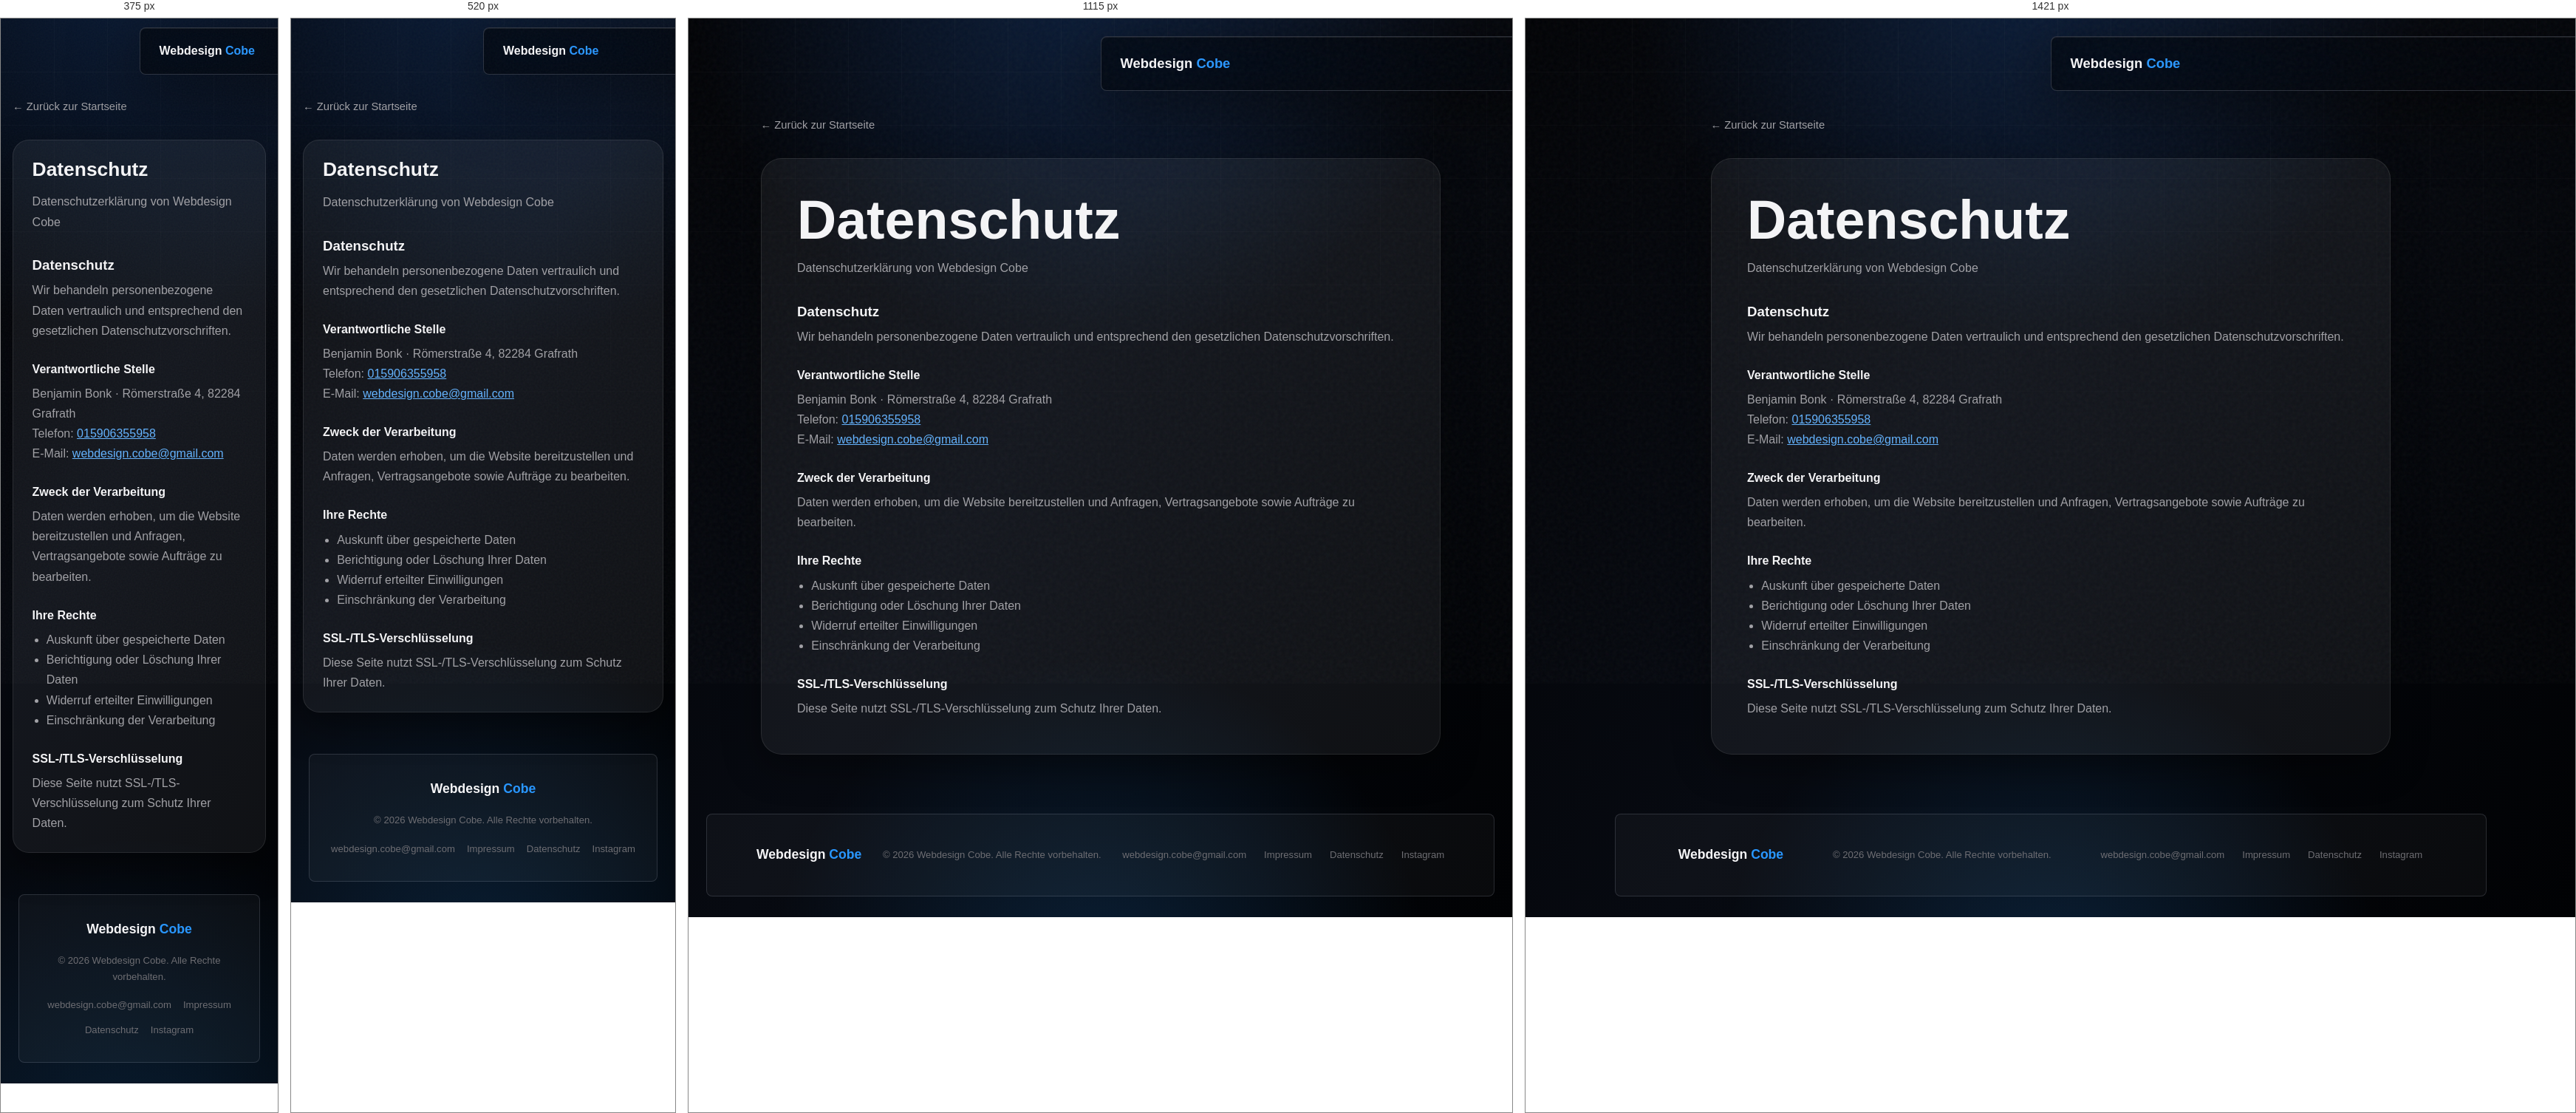
Rendered at 375 px, 520 px, 1115 px and 1421 px, left to right.

<!-- file: datenschutz.html -->
<!DOCTYPE html>
<html lang="de">
<head>
<meta charset="UTF-8">
<meta name="viewport" content="width=device-width, initial-scale=1.0">
<title>Datenschutz - Webdesign Cobe</title>
<link rel="icon" type="image/png" href="favicon.png">
<link rel="apple-touch-icon" href="favicon.png">
<link rel="preconnect" href="https://fonts.googleapis.com">
<link rel="preconnect" href="https://fonts.gstatic.com" crossorigin>
<link href="https://fonts.googleapis.com/css2?family=SF+Pro+Display:wght@300;400;500;600;700&family=Syne:wght@400;600;700;800&family=DM+Sans:ital,opsz,wght@0,9..40,300;0,9..40,400;0,9..40,500;1,9..40,300&display=swap" rel="stylesheet">
<link rel="stylesheet" href="styles.css">
</head>
<body class="legal-page">

<nav>
  <a href="index.html" class="logo">Webdesign <span>Cobe</span></a>
  <div class="nav-links">
    <a href="index.html#leistungen">Leistungen</a>
    <a href="index.html#prozess">Prozess</a>
    <a href="index.html#preise">Preise</a>
    <a href="index.html#kontakt">Kontakt</a>
  </div>
</nav>
<main>
  <div class="legal-shell">
    <a class="legal-back" href="index.html">← Zurück zur Startseite</a>
    <article class="legal-document">
      <h1>Datenschutz</h1>
      <p class="legal-meta">Datenschutzerklärung von Webdesign Cobe</p>
      
            <h3>Datenschutz</h3>
            <p>Wir behandeln personenbezogene Daten vertraulich und entsprechend den gesetzlichen Datenschutzvorschriften.</p>
            <h4>Verantwortliche Stelle</h4>
            <p>Benjamin Bonk · Römerstraße 4, 82284 Grafrath<br>
            Telefon: <a href="tel:+4915906355958">015906355958</a><br>
            E-Mail: <a href="mailto:webdesign.cobe@gmail.com">webdesign.cobe@gmail.com</a></p>
            <h4>Zweck der Verarbeitung</h4>
            <p>Daten werden erhoben, um die Website bereitzustellen und Anfragen, Vertragsangebote sowie Aufträge zu bearbeiten.</p>
            <h4>Ihre Rechte</h4>
            <ul>
              <li>Auskunft über gespeicherte Daten</li>
              <li>Berichtigung oder Löschung Ihrer Daten</li>
              <li>Widerruf erteilter Einwilligungen</li>
              <li>Einschränkung der Verarbeitung</li>
            </ul>
            <h4>SSL-/TLS-Verschlüsselung</h4>
            <p>Diese Seite nutzt SSL-/TLS-Verschlüsselung zum Schutz Ihrer Daten.</p>
    </article>
  </div>
</main>

<footer>
  <a href="index.html" class="footer-logo">Webdesign <span>Cobe</span></a>
  <p>© 2026 Webdesign Cobe. Alle Rechte vorbehalten.</p>
  <div class="footer-links">
    <a href="mailto:webdesign.cobe@gmail.com">webdesign.cobe@gmail.com</a>
    <a href="impressum.html">Impressum</a>
    <a href="datenschutz.html">Datenschutz</a>
    <a href="https://www.instagram.com/webdesign_cobe" target="_blank" rel="noopener">Instagram</a>
  </div>
</footer>
</body>
</html>


/* @media block from styles.css */
@media (max-width: 768px) {
    nav {
      padding: 0 1.1rem;
      height: 50px;
    }

  
  .logo-img {
    height: 38px;
    width: auto;
    object-fit: contain;
    display: block;
    border-radius: 10px;
    background: rgba(255,255,255,0.96);
    padding: 3px 10px 3px 4px;
    box-shadow: 0 0 0 1px rgba(255,255,255,0.08);
  }

  .logo-img-footer {
    height: 32px;
    width: auto;
    object-fit: contain;
    display: block;
    border-radius: 8px;
    background: rgba(255,255,255,0.9);
    padding: 2px 8px 2px 3px;
  }
  .logo { font-size: 1rem; }

    .nav-links {
      display: none;
      flex-direction: column;
      gap: 0;
      position: absolute;
      top: 50px; left: 0; right: 0;
      background: rgba(8,12,20,0.96);
      backdrop-filter: blur(28px);
      padding: 0.5rem 0;
      border-bottom: 1px solid var(--border);
    }

    .nav-links.open { display: flex; }

    .nav-links li { border-bottom: 1px solid var(--border); }

    .nav-links a {
      display: block;
      padding: 0.9rem 1.4rem;
      font-size: 0.95rem;
      color: var(--text2);
    }

    .nav-links .nav-cta {
      margin: 0.7rem 1rem;
      border-radius: 12px !important;
      text-align: center;
      padding: 0.8rem 1rem !important;
    }

    .hamburger { display: flex; }

    section { padding: 4.5rem 1.1rem; }

    .hero {
      min-height: 100svh;
      padding: 6.5rem 1.1rem 4rem;
      text-align: center;
    }

    .hero-title-main,
    .hero-title-sub {
      font-size: 3rem;
    }

    .hero-title-result {
      font-size: 2.1rem;
    }

    .hero-sub { font-size: 1rem; max-width: 100%; }

    .hero-badge { font-size: 0.7rem; max-width: 100%; white-space: normal; }

    .hero-actions {
      flex-direction: column;
      align-items: stretch;
      margin-top: 2.2rem;
      gap: 0.7rem;
    }

    .hero-actions .btn-primary,
    .hero-actions .btn-secondary {
      width: 100%;
      justify-content: center;
      padding: 0.9rem 1rem;
    }

    .hero-stats {
      flex-direction: column;
      width: 100%;
      border-radius: 20px;
      margin-top: 3rem;
    }

    .stat-item { padding: 1.2rem 2rem; }

    .stat-item + .stat-item::before {
      top: 0; bottom: auto;
      left: 15%; right: 15%;
      width: auto;
      height: 1px;
    }

    .stat-num { font-size: 1.7rem; }

    .scroll-indicator { display: none; }

    .services-grid {
      grid-template-columns: 1fr;
      gap: 0;
      border-radius: 22px;
    }

    .service-card { padding: 1.6rem; }

    .process-steps,
    .pricing-grid {
      grid-template-columns: 1fr;
      gap: 1rem;
      margin-top: 2rem;
    }

    .pricing-grid-two {
      max-width: none;
    }

    /* Disable float animations on mobile for performance */
    .process-step,
    .price-card {
      animation: none !important;
    }

    .process-step, .price-card { padding: 1.5rem; border-radius: 20px; }

    .contact-wrapper { grid-template-columns: 1fr; gap: 2.5rem; }

    .legal-grid { grid-template-columns: 1fr; }

    .form-grid { grid-template-columns: 1fr; }

    .contact-form { padding: 1.6rem; border-radius: 22px; }
    .legal-card { padding: 1.5rem; border-radius: 20px; }

    .contact-item { align-items: flex-start; }
    .contact-item-value, .contact-item-value a { word-break: break-word; }

    .social-link { width: 100%; justify-content: center; }

    .response-banner {
      display: grid;
      grid-template-columns: auto minmax(0, 1fr);
      gap: 0.85rem;
      padding: 1.2rem;
      margin-top: 2rem;
    }

    footer {
      flex-direction: column;
      text-align: center;
      padding: 2rem 1rem;
      align-items: center;
    }

    .footer-links { justify-content: center; gap: 0.7rem 1rem; }

    /* Particles less intense on mobile */
    .particle:nth-child(n+6) { display: none; }
  }

/* @media block from styles.css */
@media (max-width: 420px) {
    section { padding-left: 0.9rem; padding-right: 0.9rem; }
    .hero { padding-left: 0.9rem; padding-right: 0.9rem; }

    .hero-title-main, .hero-title-sub { font-size: 1.85rem; }
    .price-amount { font-size: 2.4rem; }

    .featured-badge {
      position: static;
      display: inline-block;
      transform: none;
      margin-bottom: 1rem;
    }
  }

/* @media block from styles.css */
@media (max-width: 768px) {
  .btn-primary:hover,
  .btn-secondary:hover,
  .social-link:hover,
  .contact-item:hover,
  .service-card:hover,
  .process-step:hover,
  .price-card:hover,
  .legal-card:hover {
    transform: none;
  }

  .legal-page main {
    padding: 105px 1rem 56px;
  }

  .legal-document {
    border-radius: 22px;
  }

  .legal-document h1 {
    font-size: 1.65rem;
    line-height: 1.05;
  }
}

/* @media block from styles.css */
@media (max-width: 980px) {
  .services-grid {
    grid-template-columns: repeat(2, minmax(0, 1fr));
  }

  .service-card,
  .service-card:nth-child(1),
  .service-card:nth-child(2) {
    grid-column: auto;
    min-height: 18rem;
  }
}

/* @media block from styles.css */
@media (max-width: 768px) {
  #leistungen .section-desc {
    margin-bottom: 2rem;
  }

  .services-grid {
    grid-template-columns: 1fr;
    gap: 0.85rem;
  }

  .service-card,
  .service-card:nth-child(1),
  .service-card:nth-child(2) {
    min-height: auto;
    padding: 1.35rem;
    border-radius: 20px;
  }

  .service-card::before {
    width: 2.25rem;
    height: 2.25rem;
    margin-bottom: 1.25rem;
  }

  .service-card h3 {
    max-width: none;
    font-size: 1.18rem;
  }

  .service-card p {
    font-size: 0.92rem;
  }
}

/* @media block from styles.css */
@media (max-width: 720px) {
  .cookie-banner {
    grid-template-columns: 1fr;
    gap: 0.95rem;
    padding: 1rem;
    border-radius: 20px;
  }

  .cookie-actions {
    width: 100%;
  }

  .cookie-link,
  .cookie-accept {
    flex: 1;
    text-align: center;
  }
}

/* @media block from styles.css */
@media (max-width: 1250px) {
  .hero {
    min-height: 980px;
  }

  .hero::before {
    left: 24px;
    right: 24px;
  }

  .hero-content {
    margin-left: 48px;
    width: min(540px, 48vw);
  }

  .hero-side {
    display: none;
  }

  .hero-showcase {
    left: auto;
    right: 60px;
    width: min(410px, 36vw);
  }
}

/* @media block from styles.css */
@media (max-width: 900px) {
  nav {
    top: 12px;
    width: calc(100% - 24px);
    height: 64px;
  }

  .hero {
    min-height: auto;
    padding: 104px 18px 78px;
  }

  .hero::before {
    top: 86px;
    height: auto;
    bottom: 24px;
    left: 12px;
    right: 12px;
  }

  .hero-content {
    width: 100%;
    margin: 34px 0 0;
  }

  .hero-showcase {
    position: relative;
    top: auto;
    right: auto;
    left: auto;
    width: 100%;
    max-width: 470px;
    height: 330px;
    margin: 44px auto 0;
    transform: none;
  }

  .hero-feature-strip {
    position: relative;
    left: auto;
    bottom: auto;
    flex-wrap: wrap;
    width: 100%;
    margin-top: 34px;
    transform: none;
  }

  .scroll-indicator {
    display: none;
  }

  .services-grid,
  .process-steps,
  .pricing-grid,
  .contact-wrapper {
    grid-template-columns: 1fr;
  }

  section:not(.hero) {
    width: min(100% - 32px, 680px);
    padding: 4.5rem 0;
  }
}

/* @media block from styles.css */
@media (max-width: 620px) {
  .hero-title-main {
    font-size: clamp(3.1rem, 16vw, 4.6rem);
  }

  .hero-title-sub {
    font-size: clamp(2.2rem, 11vw, 3.3rem);
  }

  .hero-title-result {
    font-size: 1.25rem;
  }

  .hero-stats {
    grid-template-columns: 1fr;
  }

  .hero-feature-strip {
    justify-content: flex-start;
    gap: 12px;
  }

  .floating-tile {
    width: 76px;
    height: 76px;
  }

  .tile-code {
    left: 4px;
  }

  .tile-typography {
    left: 18px;
  }

  .tile-performance {
    right: 12px;
  }
}

/* @media block from styles.css */
@media (min-width: 1420px) {
  .hero-side {
    display: grid;
  }
}

/* @media block from styles.css */
@media (max-width: 980px) {
  .hero {
    display: block;
    min-height: auto;
    padding: 112px 18px 82px;
  }

  .hero::before {
    inset: 86px 12px 22px;
  }

  .hero-content {
    width: 100%;
    margin: 0;
  }

  .hero-showcase {
    width: min(100%, 520px);
    height: 340px;
    margin: 42px auto 0;
    transform: none;
  }

  .hero-feature-strip {
    position: relative;
    left: auto;
    bottom: auto;
    width: 100%;
    margin-top: 34px;
    transform: none;
  }
}

/* @media block from styles.css */
@media (max-width: 620px) {
  .hero-bg-video {
    opacity: 1;
    filter: saturate(1.18) contrast(1.08) brightness(1.18);
  }

  .hero-video-overlay {
    background:
      linear-gradient(90deg, rgba(2,3,6,0.48), rgba(2,3,6,0.18)),
      linear-gradient(180deg, rgba(2,3,6,0.05), rgba(2,3,6,0.78) 94%);
  }

  .hero-showcase {
    height: 300px;
  }
}

/* @media block from styles.css */
@media (max-width: 900px) {
  #navbar {
    top: 12px;
    display: flex;
    justify-content: space-between;
    width: calc(100vw - 24px);
    height: 64px;
    padding: 0 14px;
  }

  #navbar .logo-img {
    max-width: 142px;
    height: 38px;
  }

  #navbar .nav-links {
    position: fixed;
    top: 76px;
    left: 12px;
    right: 12px;
    display: none;
    flex-direction: column;
    align-items: stretch;
    gap: 0;
    width: auto;
    padding: 8px;
    border-radius: 8px;
    background: rgba(4, 6, 10, 0.94);
  }

  #navbar .nav-links.open {
    display: flex;
  }

  #navbar .nav-links li {
    border-bottom: 1px solid rgba(255,255,255,0.08);
  }

  #navbar .nav-links li:last-child {
    border-bottom: 0;
  }

  #navbar .nav-links a,
  #navbar .nav-links .nav-cta {
    width: 100%;
    justify-content: flex-start;
    height: 44px !important;
    padding: 0 12px !important;
  }

  #navbar .hamburger {
    display: flex;
  }
}

/* @media block from styles.css */
@media (max-width: 980px) {
  #navbar {
    left: 12px !important;
    right: 12px !important;
    top: 12px !important;
    height: 64px !important;
    padding: 0 14px !important;
  }

  #navbar .logo-img {
    max-width: 142px !important;
    height: 38px !important;
  }

  #navbar .hamburger {
    display: flex !important;
  }

  #navbar .nav-links {
    position: fixed !important;
    top: 76px !important;
    left: 12px !important;
    right: 12px !important;
    display: none !important;
    flex-direction: column !important;
    align-items: stretch !important;
    width: auto !important;
    background: rgba(4, 6, 10, 0.96) !important;
  }

  #navbar .nav-links.open {
    display: flex !important;
  }

  #navbar .nav-links a,
  #navbar .nav-links .nav-cta {
    width: 100% !important;
    height: 44px !important;
    justify-content: flex-start !important;
  }

  .hero {
    display: block !important;
    min-height: auto !important;
    padding: 104px 18px 84px !important;
  }

  .hero::before {
    inset: 84px 12px 22px !important;
  }

  .hero-content {
    max-width: none !important;
  }

  .hero-showcase {
    width: min(100%, 520px) !important;
    margin: 42px auto 0 !important;
  }
}

/* @media block from styles.css */
@media (max-width: 680px) {
  #navbar {
    border-radius: 8px !important;
  }

  .hero {
    padding: 96px 14px 64px !important;
  }

  .hero::before {
    inset: 82px 10px 18px !important;
    border-radius: 8px !important;
  }

  .hero-content {
    padding: 0 2px !important;
  }

  .hero-badge {
    max-width: 100%;
    margin-bottom: 18px !important;
    padding: 0.5rem 0.65rem !important;
    font-size: 0.68rem !important;
    letter-spacing: 0.08em !important;
    white-space: normal !important;
  }

  .hero-title-main,
  .hero-title-sub {
    line-height: 0.98 !important;
  }

  .hero-title-main {
    font-size: clamp(3.45rem, 16vw, 4.8rem) !important;
  }

  .hero-title-sub {
    font-size: clamp(2.45rem, 12vw, 3.5rem) !important;
  }

  .hero-title-result {
    margin-top: 14px !important;
    font-size: clamp(1.2rem, 5.8vw, 1.55rem) !important;
    line-height: 1.12 !important;
  }

  .hero-sub {
    margin-bottom: 22px !important;
    font-size: 0.98rem !important;
    line-height: 1.58 !important;
  }

  .hero-actions {
    display: grid !important;
    grid-template-columns: 1fr !important;
    gap: 12px !important;
    margin-bottom: 22px !important;
  }

  .hero-actions .btn-primary,
  .hero-actions .btn-secondary {
    width: 100% !important;
    min-height: 52px !important;
    justify-content: center !important;
    padding-inline: 1rem !important;
    border-radius: 8px !important;
  }

  .hero-stats {
    grid-template-columns: repeat(3, minmax(0, 1fr)) !important;
    gap: 8px !important;
    margin-top: 18px !important;
  }

  .stat-item {
    padding: 12px 8px !important;
    border-radius: 8px !important;
  }

  .stat-num {
    font-size: clamp(1.55rem, 9vw, 2.2rem) !important;
    line-height: 1 !important;
  }

  .stat-label {
    margin-top: 6px !important;
    font-size: 0.66rem !important;
    line-height: 1.22 !important;
  }

  .hero-showcase {
    display: none !important;
  }

  .hero-feature-strip {
    display: grid !important;
    grid-template-columns: 1fr !important;
    gap: 8px !important;
    padding: 14px !important;
    font-size: 0.78rem !important;
  }

  section:not(.hero) {
    width: calc(100% - 28px) !important;
    padding: 3.8rem 0 !important;
  }

  .section-title,
  .contact-info h2 {
    font-size: clamp(2rem, 11vw, 3rem) !important;
    line-height: 1.02 !important;
  }

  .section-desc,
  .contact-info p {
    font-size: 0.96rem !important;
    line-height: 1.58 !important;
  }

  .service-card,
  .process-step,
  .price-card,
  .contact-info,
  .contact-form {
    padding: 20px !important;
    border-radius: 8px !important;
  }

  .price-amount {
    font-size: clamp(2.4rem, 14vw, 3.4rem) !important;
  }

  input,
  textarea,
  select {
    min-height: 48px !important;
    font-size: 16px !important;
  }
}

/* @media block from styles.css */
@media (max-width: 420px) {
  .hero-title-main {
    font-size: clamp(3rem, 17vw, 3.8rem) !important;
  }

  .hero-title-sub {
    font-size: clamp(2.15rem, 12.5vw, 2.9rem) !important;
  }

  .hero-stats {
    grid-template-columns: 1fr !important;
  }

  .stat-item {
    text-align: left !important;
  }
}